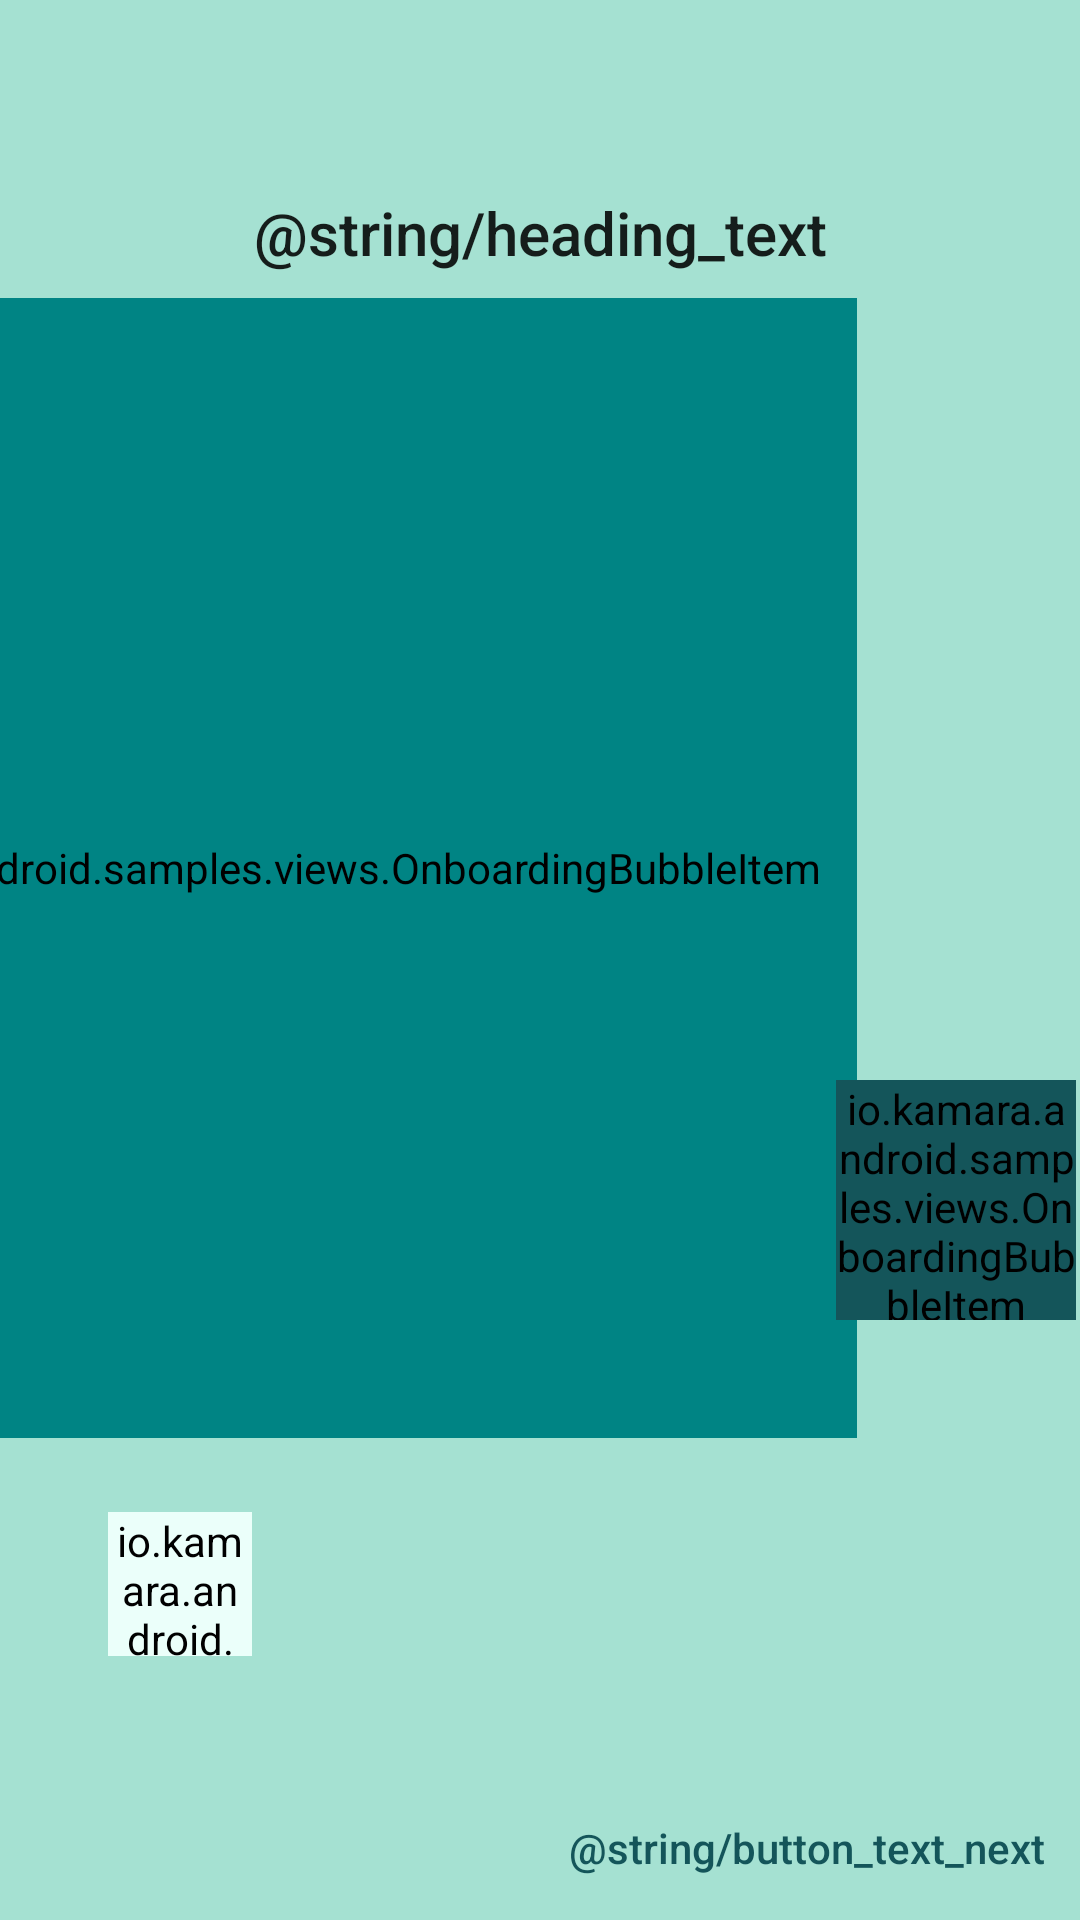

Reconstruct the res/layout file that produces this screen, plus the resources it refers to.
<!-- AndroidManifest.xml: application theme AppTheme -->
<!-- res/layout/fragment_onboarding.xml -->
<?xml version="1.0" encoding="utf-8"?>
<androidx.constraintlayout.widget.ConstraintLayout
    xmlns:android="http://schemas.android.com/apk/res/android"
    xmlns:app="http://schemas.android.com/apk/res-auto"
    android:id="@+id/container"
    android:layout_width="match_parent"
    android:layout_height="match_parent"
    android:background="#A5E1D2">

    <include
        layout="@layout/onboading_motion_layout"
        android:layout_width="match_parent"
        android:layout_height="match_parent"
        android:gravity="center"
        app:layout_constraintTop_toTopOf="parent"
        app:layout_constraintBottom_toBottomOf="parent"
        app:layout_constraintLeft_toLeftOf="parent"
        app:layout_constraintRight_toRightOf="parent"
        />

    <androidx.constraintlayout.widget.ConstraintLayout
        android:layout_width="match_parent"
        android:layout_height="48dp"
        android:id="@+id/navContainer"
        app:layout_constraintBottom_toBottomOf="parent"
        app:layout_constraintLeft_toLeftOf="parent"
        app:layout_constraintRight_toRightOf="parent">
        <Button
            android:id="@+id/next"
            style="?android:attr/borderlessButtonStyle"
            android:layout_width="wrap_content"
            android:layout_height="wrap_content"
            android:gravity="center"
            android:text="@string/button_text_next"
            android:textColor="@color/colorAccent"
            android:textAllCaps="false"
            app:layout_constraintBottom_toBottomOf="parent"
            app:layout_constraintRight_toRightOf="parent" />

        <LinearLayout
            android:id="@+id/indicatorsContainer"
            android:layout_width="wrap_content"
            android:layout_height="wrap_content"
            android:layout_marginBottom="8dp"
            android:orientation="horizontal"
            app:layout_constraintBottom_toBottomOf="parent"
            app:layout_constraintLeft_toLeftOf="parent"
            app:layout_constraintRight_toRightOf="parent" />

        <Button
            android:id="@+id/previous"
            style="?android:attr/borderlessButtonStyle"
            android:layout_width="wrap_content"
            android:layout_height="wrap_content"
            android:gravity="center"
            android:text="@string/button_text_previous"
            android:textColor="@color/colorAccent"
            android:textAllCaps="false"
            android:visibility="invisible"
            app:layout_constraintBottom_toBottomOf="parent"
            app:layout_constraintLeft_toLeftOf="parent" />
    </androidx.constraintlayout.widget.ConstraintLayout>
</androidx.constraintlayout.widget.ConstraintLayout>
<!-- res/layout/onboading_motion_layout.xml (included above) -->
<?xml version="1.0" encoding="utf-8"?>
<androidx.constraintlayout.motion.widget.MotionLayout
    xmlns:android="http://schemas.android.com/apk/res/android"
    xmlns:app="http://schemas.android.com/apk/res-auto"
    xmlns:tools="http://schemas.android.com/tools"
    android:id="@+id/motionLayout"
    app:layoutDescription="@xml/onboarding_scene"
    android:background="@color/onboarding_background"
    android:layout_width="match_parent"
    android:layout_height="match_parent">

    <TextView
        style="@style/TextAppearance.AppCompat.Title"
        android:id="@+id/headingText"
        android:layout_width="wrap_content"
        android:layout_height="wrap_content"
        android:gravity="center_horizontal|top"
        android:text="@string/heading_text"
        android:lineSpacingExtra="4sp"
        android:layout_marginTop="64dp"
        app:layout_constraintEnd_toEndOf="parent"
        app:layout_constraintStart_toStartOf="parent"
        app:layout_constraintTop_toTopOf="parent" />

    <ImageView
        android:id="@+id/centerPlaceholder"
        android:layout_width="wrap_content"
        android:layout_height="wrap_content"
        app:layout_constraintBottom_toBottomOf="parent"
        app:layout_constraintEnd_toEndOf="parent"
        app:layout_constraintStart_toStartOf="parent"
        app:layout_constraintTop_toTopOf="parent"
        tools:ignore="ContentDescription" />

    <io.kamara.android.samples.views.OnboardingBubbleItem
        android:id="@+id/firstBubble"
        android:layout_width="@dimen/onboarding_bubble_item_size_xlarge"
        android:layout_height="@dimen/onboarding_bubble_item_size_xlarge"
        android:background="@drawable/bubble_background"
        android:backgroundTint="@color/color_onboarding_page1"
        app:layout_constraintCircle="@+id/centerPlaceholder"
        app:layout_constraintCircleAngle="290"
        app:layout_constraintCircleRadius="90dp"
        app:bl_text="@string/first_bubble_title"
        app:bl_text_color="@color/text_color_onboarding_page1"
        app:bl_description="@string/first_bubble_description"
        app:bl_margin_top="98dp"
        app:bl_margin_start="117dp"
        app:bl_margin_end="53dp"
        app:bl_alignment="start"
        tools:backgroundTint="@color/color_onboarding_page1"
        tools:ignore="MissingConstraints" />

    <io.kamara.android.samples.views.OnboardingBubbleItem
        android:id="@+id/secondBubble"
        android:layout_width="@dimen/onboarding_bubble_item_size_medium"
        android:layout_height="@dimen/onboarding_bubble_item_size_medium"
        android:background="@drawable/bubble_background"
        android:backgroundTint="@color/color_onboarding_page2"
        app:layout_constraintCircle="@+id/centerPlaceholder"
        app:layout_constraintCircleAngle="120"
        app:layout_constraintCircleRadius="160dp"
        app:bl_text="@string/second_bubble_title"
        app:bl_text_color="@color/text_color_onboarding_page2"
        app:bl_description="@string/second_bubble_description"
        app:bl_margin_top="133dp"
        app:bl_margin_start="42dp"
        app:bl_margin_end="130dp"
        app:bl_alignment="end"
        tools:backgroundTint="@color/color_onboarding_page2"
        tools:ignore="MissingConstraints" />

    <io.kamara.android.samples.views.OnboardingBubbleItem
        android:id="@+id/thirdBubble"
        android:layout_width="@dimen/onboarding_bubble_item_size_small"
        android:layout_height="@dimen/onboarding_bubble_item_size_small"
        android:background="@drawable/bubble_background"
        android:backgroundTint="@color/color_onboarding_page3"
        app:layout_constraintCircle="@+id/centerPlaceholder"
        app:layout_constraintCircleAngle="210"
        app:layout_constraintCircleRadius="240dp"
        app:bl_text="@string/third_bubble_title"
        app:bl_text_color="@color/text_color_onboarding_page3"
        app:bl_description="@string/third_bubble_description"
        app:bl_margin_top="34dp"
        app:bl_margin_start="89dp"
        app:bl_margin_end="89dp"
        app:bl_alignment="center"
        tools:backgroundTint="@color/color_onboarding_page3"
        tools:ignore="MissingConstraints" />
</androidx.constraintlayout.motion.widget.MotionLayout>
<!-- resources referenced by this layout -->
<resources>
  <color name="colorAccent">#14555A</color>
  <color name="color_onboarding_page1">#008484</color>
  <color name="color_onboarding_page2">@color/colorAccent</color>
  <color name="color_onboarding_page3">#EBFFFA</color>
  <color name="onboarding_background">#A5E1D2</color>
  <color name="text_color_onboarding_page1">#fff</color>
  <color name="text_color_onboarding_page2">#EBFFFA   </color>
  <color name="text_color_onboarding_page3">@color/colorAccent</color>
  <dimen name="onboarding_bubble_item_size_medium">80dp</dimen>
  <dimen name="onboarding_bubble_item_size_small">48dp</dimen>
  <dimen name="onboarding_bubble_item_size_xlarge">380dp</dimen>
  <style name="AppTheme" parent="Theme.AppCompat.Light.DarkActionBar">
          
          <item name="colorPrimary">@color/colorPrimary</item>
          <item name="colorPrimaryDark">@color/colorPrimaryDark</item>
          <item name="colorAccent">@color/colorAccent</item>
      </style>
  <color name="colorPrimary">#3F51B5</color>
  <color name="colorPrimaryDark">#303F9F</color>
</resources>
